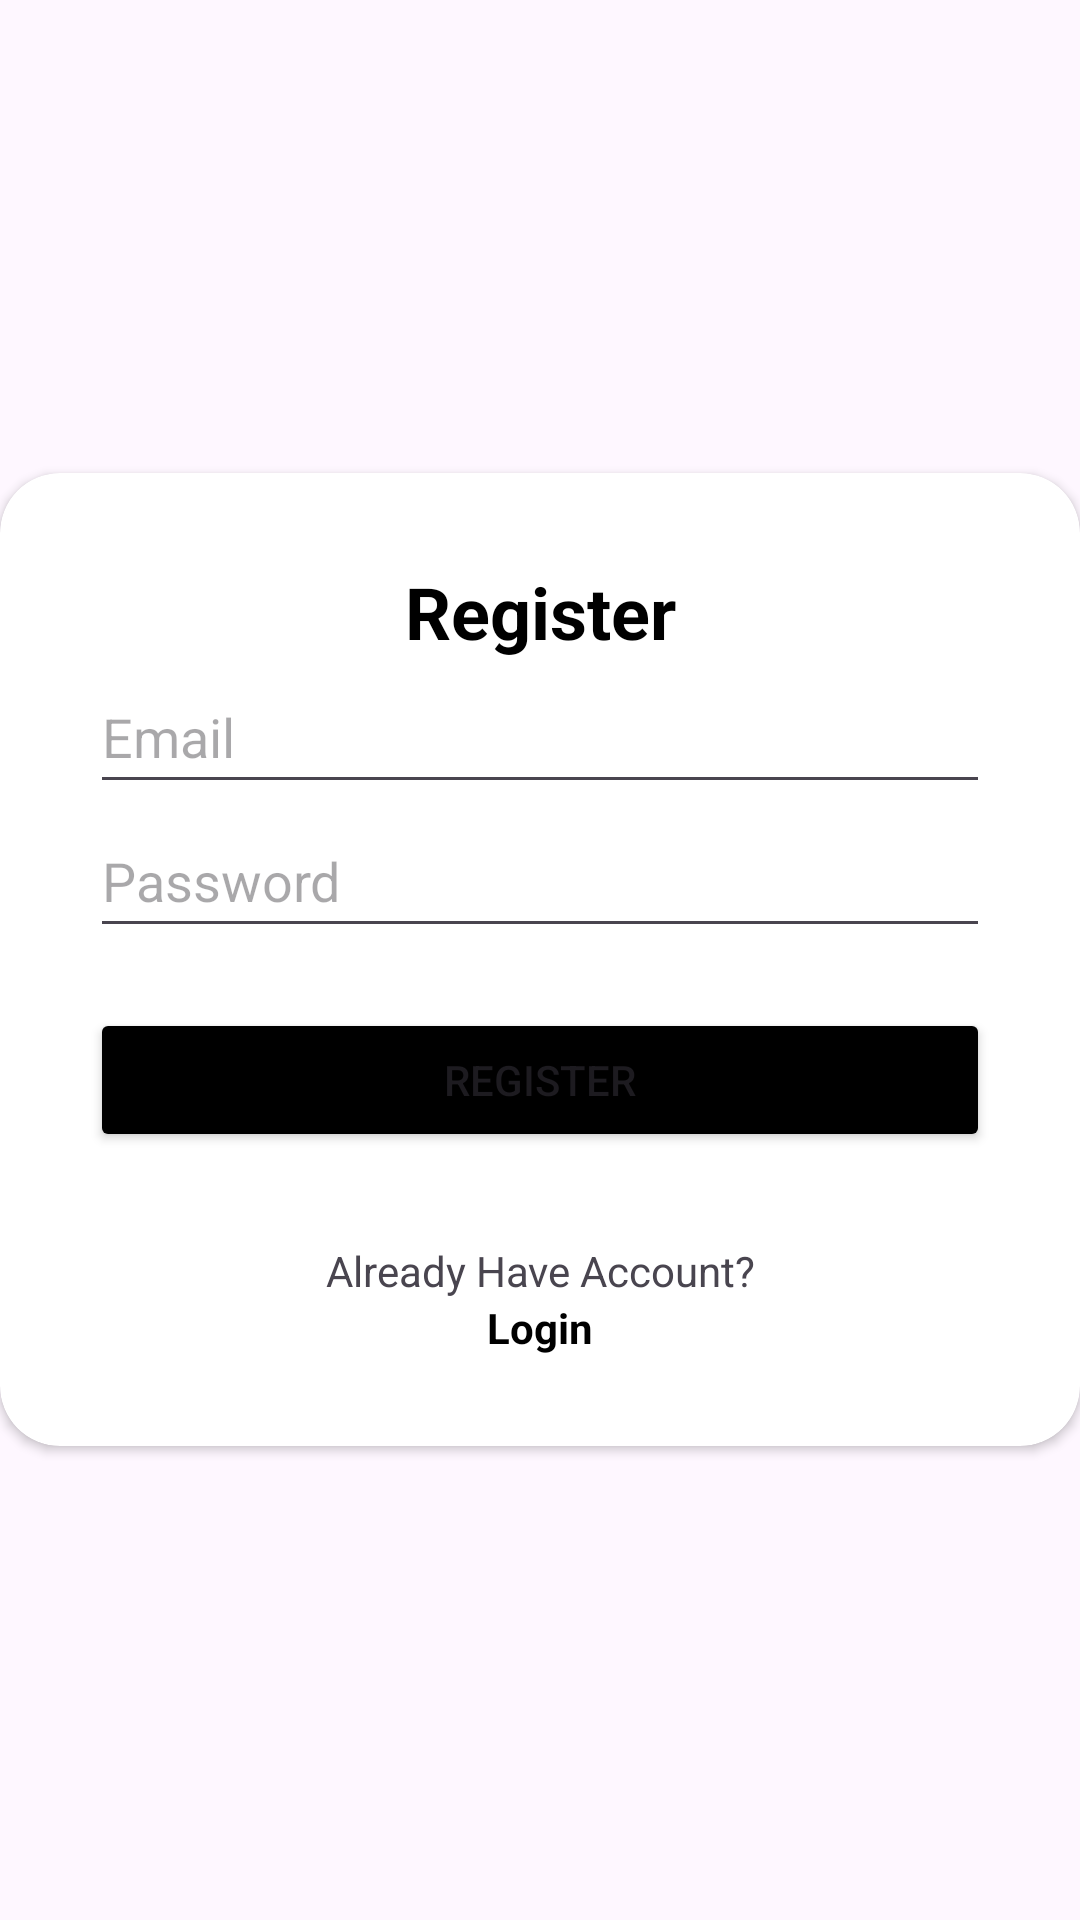

Reconstruct the res/layout file that produces this screen, plus the resources it refers to.
<!-- AndroidManifest.xml: application theme Theme.JustUs -->
<!-- res/layout/activity_register.xml -->
<?xml version="1.0" encoding="utf-8"?>
<RelativeLayout xmlns:android="http://schemas.android.com/apk/res/android"
    xmlns:app="http://schemas.android.com/apk/res-auto"
    xmlns:tools="http://schemas.android.com/tools"
    android:id="@+id/main"
    android:layout_width="match_parent"
    android:layout_height="match_parent"
    tools:context=".auth.RegisterActivity">

    <androidx.cardview.widget.CardView
        android:layout_width="match_parent"
        android:layout_height="wrap_content"
        android:layout_centerInParent="true"
        android:background="@color/white"
        app:cardCornerRadius="20dp">

        <LinearLayout
            android:layout_width="match_parent"
            android:layout_height="wrap_content"
            android:orientation="vertical"
            android:padding="30dp">

            <TextView
                android:layout_width="match_parent"
                android:layout_height="wrap_content"
                android:layout_gravity="center"
                android:backgroundTint="@color/black"
                android:text="Register"
                android:textAlignment="center"
                android:textColor="@color/black"
                android:textSize="24sp"
                android:textStyle="bold" />

            <EditText
                android:id="@+id/edt_email_register"
                android:layout_width="match_parent"
                android:layout_height="wrap_content"
                android:hint="Email"
                android:inputType="textEmailAddress"
                android:minHeight="48dp" />

            <EditText
                android:id="@+id/edt_password_register"
                android:layout_width="match_parent"
                android:layout_height="wrap_content"
                android:hint="Password"
                android:inputType="textPassword"
                android:minHeight="48dp" />

            <Button
                android:id="@+id/btn_register"
                android:layout_width="match_parent"
                android:layout_height="wrap_content"
                android:layout_marginTop="20dp"
                android:backgroundTint="@color/black"
                android:text="Register" />

            <TextView
                android:layout_width="match_parent"
                android:layout_height="wrap_content"
                android:layout_marginTop="30dp"
                android:backgroundTint="@color/black"
                android:text="Already Have Account?"
                android:textAlignment="center" />

            <TextView
                android:id="@+id/tv_to_login"
                android:layout_width="match_parent"
                android:layout_height="wrap_content"
                android:backgroundTint="@color/black"
                android:text="Login"
                android:textAlignment="center"
                android:textColor="@color/black"
                android:textStyle="bold" />

        </LinearLayout>


    </androidx.cardview.widget.CardView>

</RelativeLayout>
<!-- resources referenced by this layout -->
<resources>
  <style name="Theme.JustUs" parent="Base.Theme.JustUs" />
  <style name="Base.Theme.JustUs" parent="Theme.Material3.DayNight.NoActionBar">
          
          
      </style>
  <!-- not gathered from this repository: default colours our renderer supplied (Android Studio template values) -->
  <color name="black">#FF000000</color>
  <color name="white">#FFFFFFFF</color>
</resources>
